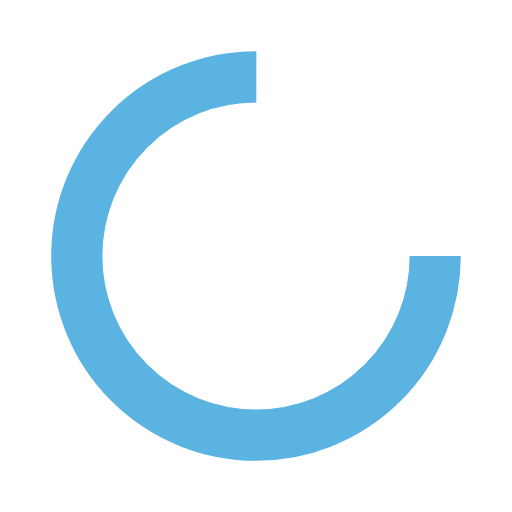
t = 0.00 s
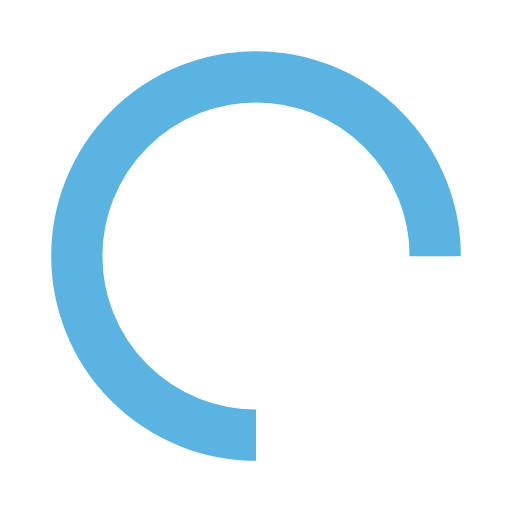
t = 0.25 s
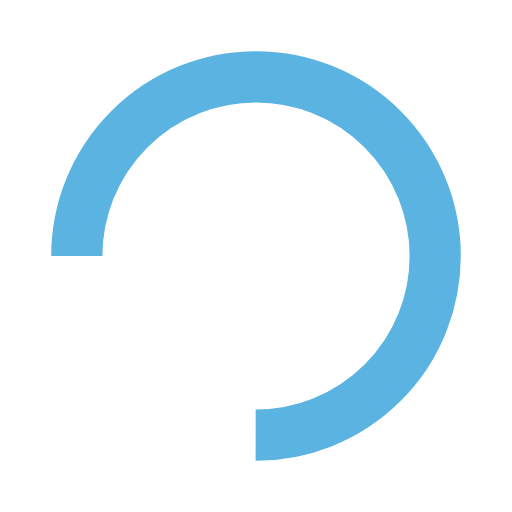
t = 0.50 s
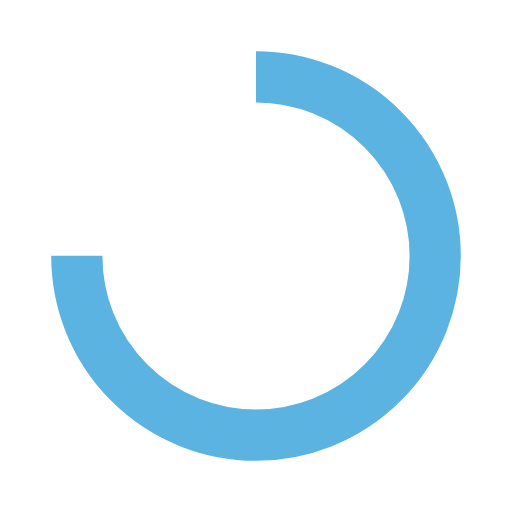
t = 0.75 s

The animated SVG that drew these frames (rendered in a browser with its animation timeline set to each time). Animation: 1 SMIL element (animateTransform=1); one cycle of 1.00 s, repeats indefinitely.

<?xml version="1.0" encoding="utf-8"?>
<svg xmlns="http://www.w3.org/2000/svg" xmlns:xlink="http://www.w3.org/1999/xlink" style="margin: auto; background: rgb(255, 255, 255); display: block; shape-rendering: auto;" width="200px" height="200px" viewBox="0 0 100 100" preserveAspectRatio="xMidYMid">
<circle cx="50" cy="50" fill="none" stroke="#5bb3e1" stroke-width="10" r="35" stroke-dasharray="164.93361431346415 56.97787143782138">
  <animateTransform attributeName="transform" type="rotate" repeatCount="indefinite" dur="1s" values="0 50 50;360 50 50" keyTimes="0;1"></animateTransform>
</circle>
</svg>